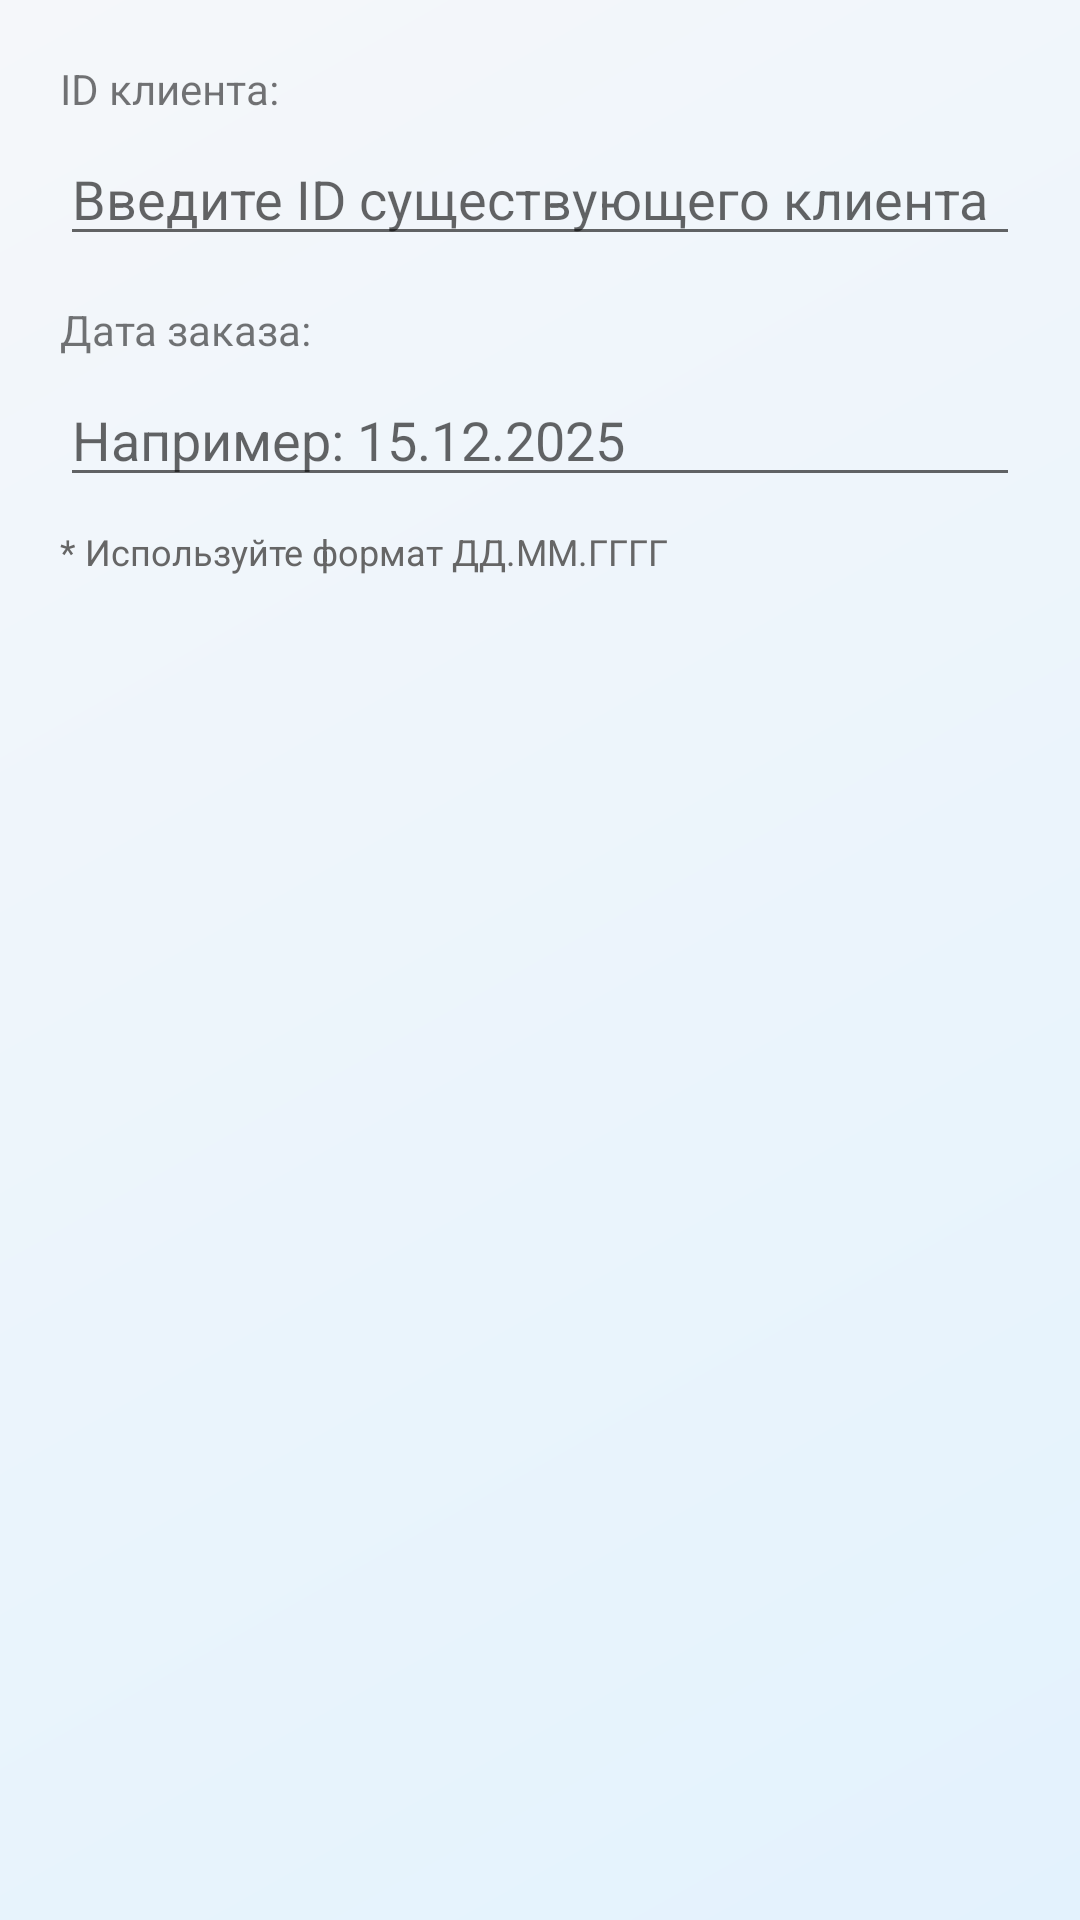

Layout XML and referenced resources for this Android screen:
<!-- AndroidManifest.xml: application theme AppTheme -->
<!-- res/layout/dialog_create_order.xml -->
<?xml version="1.0" encoding="utf-8"?>
<LinearLayout xmlns:android="http://schemas.android.com/apk/res/android"
    android:layout_width="match_parent"
    android:layout_height="wrap_content"
    android:orientation="vertical"
    android:padding="20dp">

    <TextView
        android:layout_width="match_parent"
        android:layout_height="wrap_content"
        android:text="ID клиента:"
        android:layout_marginBottom="5dp" />

    <EditText
        android:id="@+id/et_order_client_id"
        android:layout_width="match_parent"
        android:layout_height="wrap_content"
        android:hint="Введите ID существующего клиента"
        android:maxLines="1"
        android:inputType="number"
        android:layout_marginBottom="15dp" />

    <TextView
        android:layout_width="match_parent"
        android:layout_height="wrap_content"
        android:text="Дата заказа:"
        android:layout_marginBottom="5dp" />

    <EditText
        android:id="@+id/et_order_date"
        android:layout_width="match_parent"
        android:layout_height="wrap_content"
        android:hint="Например: 15.12.2025"
        android:maxLines="1"
        android:layout_marginBottom="10dp" />

    <TextView
        android:layout_width="match_parent"
        android:layout_height="wrap_content"
        android:text="* Используйте формат ДД.ММ.ГГГГ"
        android:textSize="12sp"
        android:textColor="#666666"
        android:layout_marginBottom="5dp" />

</LinearLayout>
<!-- resources referenced by this layout -->
<resources>
  <style name="AppTheme" parent="Theme.MaterialComponents.Light.NoActionBar">
          <item name="colorPrimary">#2196F3</item>
          <item name="colorPrimaryDark">#1976D2</item>
          <item name="colorAccent">#FF9800</item>
          <item name="android:windowBackground">@drawable/gradient_background</item>
          <item name="android:statusBarColor">#1565C0</item>
      </style>
  <!-- drawable gradient_background (drawable) -->
  <?xml version="1.0" encoding="utf-8"?>
  <shape xmlns:android="http://schemas.android.com/apk/res/android">
      <gradient
          android:startColor="#E3F2FD"
          android:endColor="#F5F7FA"
          android:angle="135" />
      <corners android:radius="0dp" />
  </shape>
</resources>
